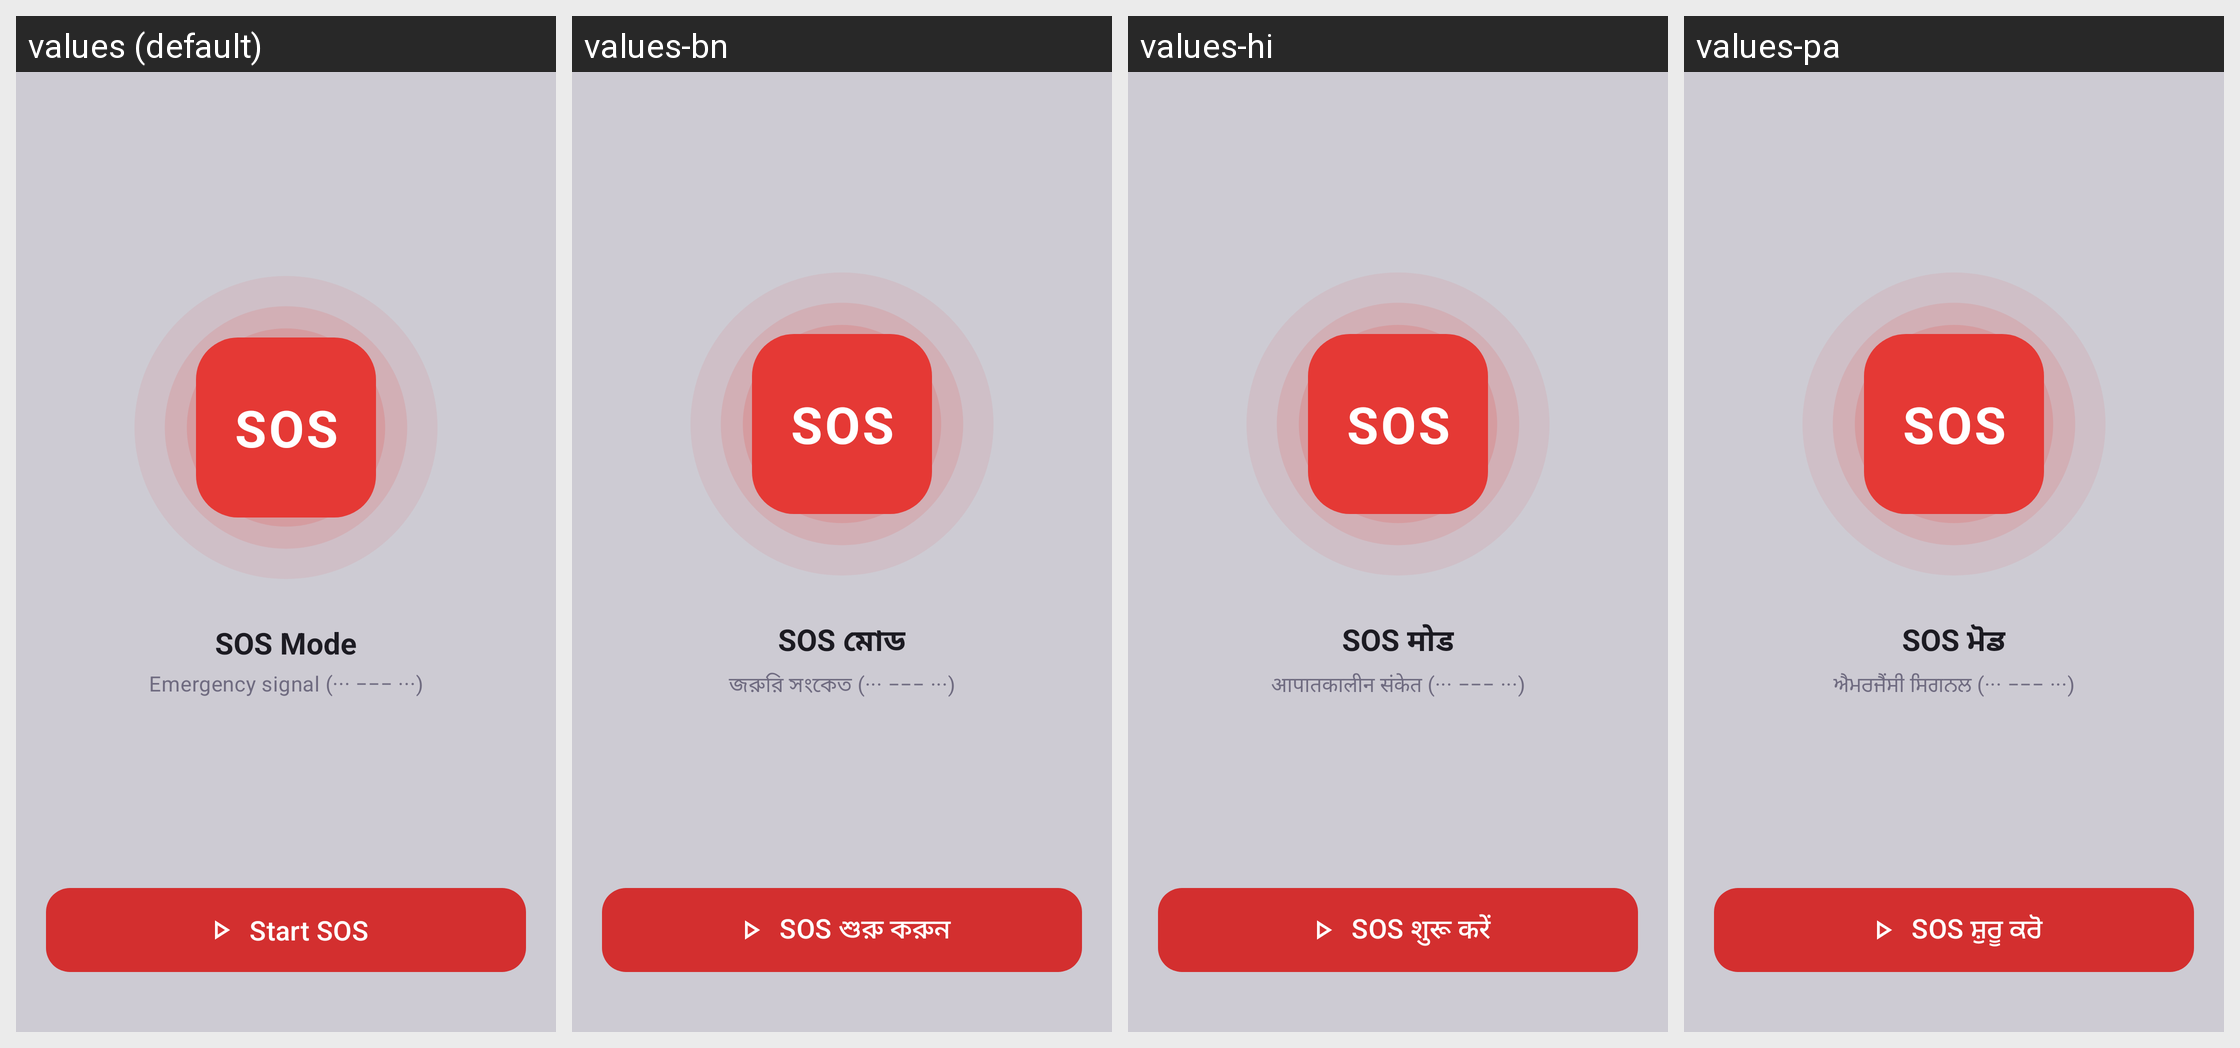

The Android screen above is rendered under several locales of the same app. Produce the string resources it draws, with the default and per-locale values.
Android screen res/layout/layout_sos_mode.xml rendered under 4 locales, left to right: values (default), values-bn, values-hi, values-pa. Device: Nexus 5 (rendered at 1080×1920; each locale shown at half size, 540×960, under a caption strip naming it); theme Theme.Torch.
Other locales in the repository, not shown: values-af, values-ar, values-da, values-de, values-es, values-fi, values-fr, values-gu, values-ha, values-it, values-iw, values-ja, values-kn, values-ko, values-ku, values-ml, values-mr, values-ms, values-my, values-nb, values-nl, values-ps, values-ru, values-sv, values-sw, values-ta, values-te, values-ur, values-xh, values-zu.
Strings drawn on this screen, with the default value and each locale's value (text and hints the layout hard-codes, and strings that could not be matched under every locale, appear in the picture but are not listed):

sos
  values: SOS
  values-bn: SOS
  values-hi: SOS
  values-pa: SOS

sos_mode
  values: SOS Mode
  values-bn: SOS মোড
  values-hi: SOS मोड
  values-pa: SOS ਮੋਡ

sos_caption
  values: Emergency signal (··· −−− ···)
  values-bn: জরুরি সংকেত (··· −−− ···)
  values-hi: आपातकालीन संकेत (··· −−− ···)
  values-pa: ਐਮਰਜੈਂਸੀ ਸਿਗਨਲ (··· −−− ···)

start_sos
  values: Start SOS
  values-bn: SOS শুরু করুন
  values-hi: SOS शुरू करें
  values-pa: SOS ਸ਼ੁਰੂ ਕਰੋ
